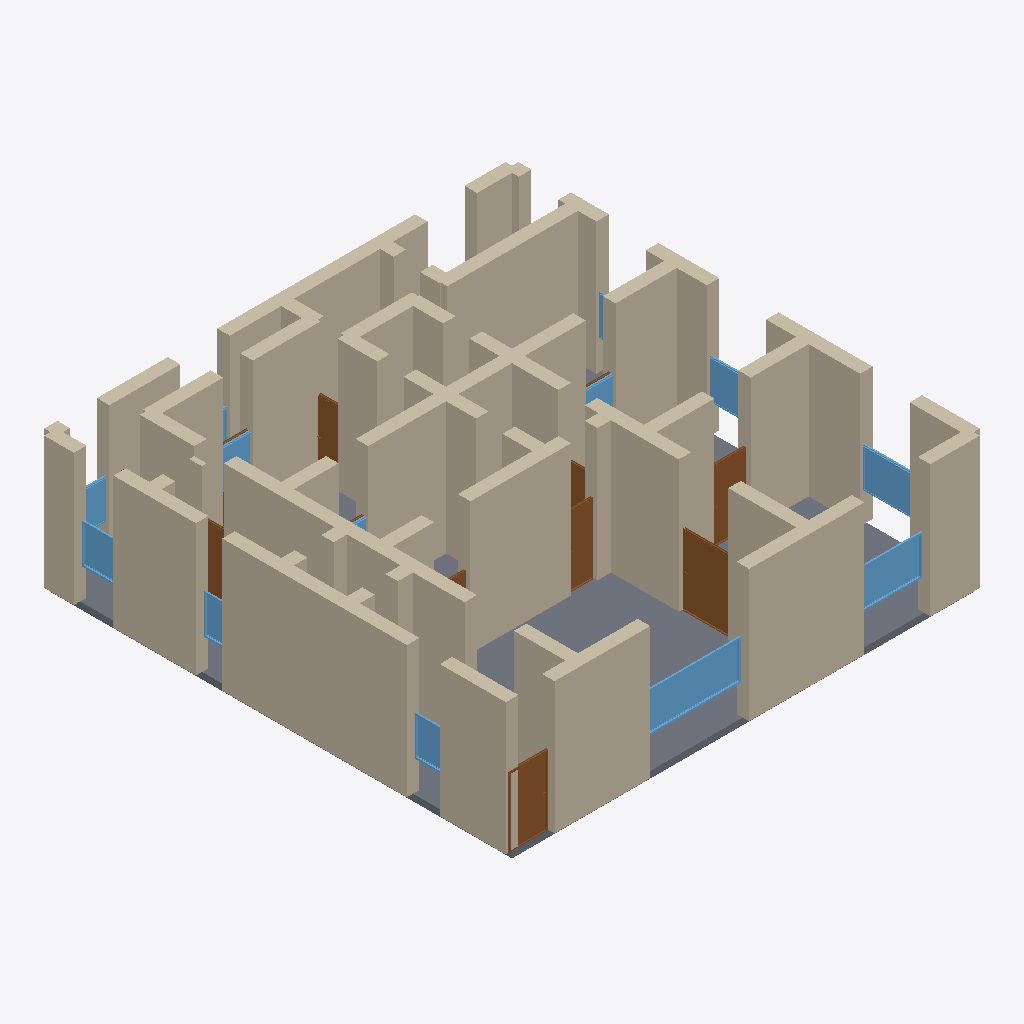
Isometric view of an IFC building model (IFC-SPF (STEP), schema IFC4, length unit metre), seen from the south-west, elements coloured by IFC class: 64 walls (beige), 13 windows (light blue), 11 doors (brown), 1 slab (grey).
Extent 14.4 m × 14.4 m × 4.2 m (x, y, z). Storeys (1): Ground Floor at 0.00 m. Elements (101): 64 IfcWall, 21 IfcDoor, 15 IfcWindow, 1 IfcSlab.

HEADER;
FILE_DESCRIPTION(('ViewDefinition[DesignTransferView]'),'2;1');
FILE_NAME('/dev/null','2026-05-05T15:39:57+05:30',(''),(''),'IfcOpenShell 0.8.5','IfcOpenShell 0.8.5','Nobody');
FILE_SCHEMA(('IFC4'));
ENDSEC;
DATA;
#1=IFCPROJECT('2L5lmSgAj5sgzlmAccxSJ0',$,'A Dublin Georgian Terrace single-floor variant — typical 230',$,$,$,$,(#10),#5);
#12=IFCSITE('2bcvGSdKL7bQfITV0OmBPN',$,'Site',$,$,$,$,$,$,$,$,$,$,$);
#13=IFCBUILDING('2SkowwoaP2Ug6aM9l7O2Kw',$,'Building',$,$,$,$,$,$,$,$,$);
#16=IFCBUILDINGSTOREY('1TT_KmxIj5s90jK$9la$_7',$,'Ground Floor',$,$,#22,$,$,$,$);
#332=IFCWALL('3A1MWYA2L9fRJ6EoCpO$2E',$,'Exterior Wall',$,$,#353,#348,$,$);
#4433=IFCSLAB('2Hs$1HQxjDnOpEa6hojpnq',$,'Floor',$,$,#4450,#4445,$,.FLOOR.);
#46=IFCWALL('2UuKfjTBPDAgRRzq3ziFyK',$,'Exterior Wall',$,$,#67,#62,$,$);
#23=IFCWALL('03CsmKZtfFmeBTevILFf7X',$,'Exterior Wall',$,$,#45,#39,$,$);
#310=IFCWALL('22IYe3LT98RuJBsK4_2v29',$,'Exterior Wall',$,$,#331,#326,$,$);
#530=IFCWALL('2TnlGxIgr15h6mmi1D3CuH',$,'Interior Wall',$,$,#551,#546,$,$);
#1300=IFCWALL('2l06$00DP74PeJdS5y3CTY',$,'Interior Wall',$,$,#1321,#1316,$,$);
#354=IFCWALL('1QB6Uubn944O97PszRUoRn',$,'Exterior Wall',$,$,#375,#370,$,$);
#222=IFCWALL('0TCXiDL71EtQucPdFeuMa2',$,'Exterior Wall',$,$,#243,#238,$,$);
#1124=IFCWALL('2AWEWMwnj5SRXzzmXOsRYd',$,'Interior Wall',$,$,#1145,#1140,$,$);
#816=IFCWALL('3rL608YvLFSRpYvNnBD9UG',$,'Interior Wall',$,$,#837,#832,$,$);
#112=IFCWALL('2d7s9igtv6vAeDpu4eSHH3',$,'Exterior Wall',$,$,#133,#128,$,$);
#640=IFCWALL('2eOWFLOtb7EReP8JPCf5ks',$,'Interior Wall',$,$,#661,#656,$,$);
#68=IFCWALL('16C306y1T42vOsZHBH48wc',$,'Exterior Wall',$,$,#89,#84,$,$);
#684=IFCWALL('2Go3NYHCf2qOQ6sAZqhsRC',$,'Interior Wall',$,$,#705,#700,$,$);
#486=IFCWALL('3W7pvs9nH3tOLFFun$VRpa',$,'Interior Wall',$,$,#507,#502,$,$);
#288=IFCWALL('3AJV0iNNn3XftTY2coXe7u',$,'Exterior Wall',$,$,#309,#304,$,$);
#398=IFCWALL('0__8VM0kr2NBdyKjBghbSN',$,'Interior Wall',$,$,#419,#414,$,$);
#134=IFCWALL('2FkqSWX253EuVe8TLKyS9O',$,'Exterior Wall',$,$,#155,#150,$,$);
#244=IFCWALL('3_MyeXboX4rODpfOxG2cJM',$,'Exterior Wall',$,$,#265,#260,$,$);
#1058=IFCWALL('1DXDL$UGz4XvU_MGi0nqv5',$,'Interior Wall',$,$,#1079,#1074,$,$);
#662=IFCWALL('2AS2qw_gPFQQEoilTDyyLs',$,'Interior Wall',$,$,#683,#678,$,$);
#508=IFCWALL('2sCGHgaYL3rR6RYQl6VfWh',$,'Interior Wall',$,$,#529,#524,$,$);
#794=IFCWALL('0y5ok2kfvEVeE5qYBKJmjt',$,'Interior Wall',$,$,#815,#810,$,$);
#464=IFCWALL('2tg0OHaKLF2uflxENPltX2',$,'Interior Wall',$,$,#485,#480,$,$);
#1146=IFCWALL('1hkzFfjan6gftf1ZmoIn_D',$,'Interior Wall',$,$,#1167,#1162,$,$);
#3217=IFCWINDOW('0q_MJHRgr1z9C_xNXhfiRI',$,'Window',$,$,#3271,#3266,$,1.2,3.0,$,$,$);
#156=IFCWALL('1ZQfmd2G939RKgTlhGsig8',$,'Exterior Wall',$,$,#177,#172,$,$);
#706=IFCWALL('1huaDrdoL8z8Elxbj0kN1B',$,'Interior Wall',$,$,#727,#722,$,$);
#376=IFCWALL('1j1eJWIWjFqRBGiVX1Strv',$,'Interior Wall',$,$,#397,#392,$,$);
#728=IFCWALL('0Ckd$2XfX0tvom5HIgk$26',$,'Interior Wall',$,$,#749,#744,$,$);
#970=IFCWALL('0wh4l4sp185OYuq_2QVbGn',$,'Interior Wall',$,$,#991,#986,$,$);
#1602=IFCDOOR('2UKO0dGFD7yOTc1v9Bg7KK',$,'Door',$,$,#1686,#1681,$,2.1,1.5,$,$,$);
#882=IFCWALL('1Or0_Go9j9_wW9n0snMm23',$,'Interior Wall',$,$,#903,#898,$,$);
#200=IFCWALL('0YIeCtlh92eBAamE7NuwSE',$,'Exterior Wall',$,$,#221,#216,$,$);
#574=IFCWALL('0sLKm1dor7axkZM57CQ6aA',$,'Interior Wall',$,$,#595,#590,$,$);
#1168=IFCWALL('3iOVIAxSv6vvy8W2s2pJOJ',$,'Interior Wall',$,$,#1189,#1184,$,$);
#1234=IFCWALL('3cxEyvVQj2vgDgn1vHtm3A',$,'Interior Wall',$,$,#1255,#1250,$,$);
#596=IFCWALL('2n99PL1EvF$wpc__idy774',$,'Interior Wall',$,$,#617,#612,$,$);
#904=IFCWALL('1g6rmLGsD0owXtI87ySHbI',$,'Interior Wall',$,$,#925,#920,$,$);
#1212=IFCWALL('1eR2q5xnn7HA7$phKlUpx7',$,'Interior Wall',$,$,#1233,#1228,$,$);
#90=IFCWALL('3Wem9bCPD63QGG51riTkK2',$,'Exterior Wall',$,$,#111,#106,$,$);
#1432=IFCDOOR('03zQffEkDE$AvEZLGoZU_4',$,'Door',$,$,#1516,#1511,$,2.1,1.2,$,$,$);
#3272=IFCWINDOW('1_fyuvjSH7KeUQcBCwNOru',$,'Window',$,$,#3326,#3321,$,1.2,2.0,$,$,$);
#3327=IFCWINDOW('1LUJDiwb5FqgZgHf1fDFPW',$,'Window',$,$,#3381,#3376,$,1.2,1.5,$,$,$);
#1857=IFCDOOR('38Rdc2dTf1Sx$oKiyXPzfS',$,'Door',$,$,#1941,#1936,$,2.1,0.8,$,$,$);
#838=IFCWALL('1dx9K$LIr2Lv1dXXL6R_U4',$,'Interior Wall',$,$,#859,#854,$,$);
#1687=IFCDOOR('1NPlbQIobE9e5SFov0xZ9T',$,'Door',$,$,#1771,#1766,$,2.1,1.1,$,$,$);
#860=IFCWALL('19Z_gXCF57kufpGiebdCk3',$,'Interior Wall',$,$,#881,#876,$,$);
#552=IFCWALL('2v_XK8LOz3GwapHEOtMOuc',$,'Interior Wall',$,$,#573,#568,$,$);
#420=IFCWALL('2SIvAbuyrAN8mxUf9MWbKv',$,'Interior Wall',$,$,#441,#436,$,$);
#1344=IFCWALL('3t_Up0xA18B8ZiZIQPqP9f',$,'Interior Wall',$,$,#1365,#1360,$,$);
#926=IFCWALL('0UDhXUzInBn8lCuLruSeKN',$,'Interior Wall',$,$,#947,#942,$,$);
#3767=IFCWINDOW('0Mg5iUF7r3X9iy8iRASUZa',$,'Window',$,$,#3821,#3816,$,1.2,1.2,$,$,$);
#3382=IFCWINDOW('0A6H_s0Xr6JQJ7mQgNRE3E',$,'Window',$,$,#3436,#3431,$,1.2,1.8,$,$,$);
#2707=IFCDOOR('2a8AUKG2fCWPg_o9bLvRbV',$,'Door',$,$,#2791,#2786,$,2.1,0.8,$,$,$);
#178=IFCWALL('18D7Y1roH5ig_2S16T92CU',$,'Exterior Wall',$,$,#199,#194,$,$);
#3987=IFCWINDOW('2NFLRhloLE1eE2NGf19YzF',$,'Window',$,$,#4041,#4036,$,1.2,1.0,$,$,$);
#618=IFCWALL('1f_gSfHKbCH9LT9txeBZsZ',$,'Interior Wall',$,$,#639,#634,$,$);
#2367=IFCDOOR('3ArScf9$L4POJQ7I8Lm0hG',$,'Door',$,$,#2451,#2446,$,2.1,0.9,$,$,$);
#1036=IFCWALL('2oM1XENzPFOPn9yKvr65fC',$,'Interior Wall',$,$,#1057,#1052,$,$);
#1190=IFCWALL('1MXjvBUfzBLBajWmjYEAFt',$,'Interior Wall',$,$,#1211,#1206,$,$);
#772=IFCWALL('0EsHTo18LAfwPVcpfWQIAa',$,'Interior Wall',$,$,#793,#788,$,$);
#992=IFCWALL('1IBYkxXt16dBpbelB3UkoR',$,'Interior Wall',$,$,#1013,#1008,$,$);
#3712=IFCWINDOW('2eKXDHQQf47hkDchDsu2Sy',$,'Window',$,$,#3766,#3761,$,1.2,1.2,$,$,$);
#3932=IFCWINDOW('0S905juVDF8QVh$$5AfE38',$,'Window',$,$,#3986,#3981,$,1.2,0.8,$,$,$);
#1322=IFCWALL('0RH47ggGPFMw1JhbcselOl',$,'Interior Wall',$,$,#1343,#1338,$,$);
#1366=IFCWALL('3IgKtiTp19gho0dqYgb3JE',$,'Interior Wall',$,$,#1387,#1382,$,$);
#3437=IFCWINDOW('06nj7Tpbn5YBHn233QW47z',$,'Window',$,$,#3491,#3486,$,1.2,2.0,$,$,$);
#3492=IFCWINDOW('1Otkvsp41CAxS_m9QlqZ2X',$,'Window',$,$,#3546,#3541,$,1.2,1.5,$,$,$);
#2027=IFCDOOR('2nGdvZx4T4yRZAC$Rnqi6R',$,'Door',$,$,#2111,#2106,$,2.1,0.8,$,$,$);
#1080=IFCWALL('16yIYq8Iz6D8at4v8bix6U',$,'Interior Wall',$,$,#1101,#1096,$,$);
#750=IFCWALL('2dAx4sYIj5VwZK4QBmTRvS',$,'Interior Wall',$,$,#771,#766,$,$);
#442=IFCWALL('2h8xZMZz14O8PGhlwajq9q',$,'Interior Wall',$,$,#463,#458,$,$);
#1102=IFCWALL('0ws5_2AJfFERwbnxBv7$l4',$,'Interior Wall',$,$,#1123,#1118,$,$);
#1256=IFCWALL('2MJca3VI93OwqF8DHH2zaa',$,'Interior Wall',$,$,#1277,#1272,$,$);
#948=IFCWALL('016Az5plnC3OOaSjKwLxhr',$,'Interior Wall',$,$,#969,#964,$,$);
#1014=IFCWALL('2JWZiv2er9gPUrH62Ay6Ol',$,'Interior Wall',$,$,#1035,#1030,$,$);
#266=IFCWALL('3NEoAC2HP8C841sthAEjBB',$,'Exterior Wall',$,$,#287,#282,$,$);
#1388=IFCWALL('2uyaog8LX43QpBVbfT3h0n',$,'Interior Wall',$,$,#1409,#1404,$,$);
#3547=IFCWINDOW('0eKxAgxQXBtwdX00n4$ncI',$,'Window',$,$,#3601,#3596,$,1.2,1.5,$,$,$);
#1772=IFCDOOR('2eJrZSi65F8AD3Klw9GXOt',$,'Door',$,$,#1856,#1851,$,2.1,1.1,$,$,$);
#3822=IFCWINDOW('1bGkh2$Gj9FuZe4MCI$pWx',$,'Window',$,$,#3876,#3871,$,1.2,1.5,$,$,$);
#3047=IFCDOOR('16_eBRJZb7GuR2kOMxCX9Q',$,'Door',$,$,#3131,#3126,$,2.1,0.9,$,$,$);
#3877=IFCWINDOW('2jNZIW93f5gBYX55uFb1km',$,'Window',$,$,#3931,#3926,$,1.2,1.5,$,$,$);
#2537=IFCDOOR('2WB7IuTMT5RvwsxBVZOVxB',$,'Door',$,$,#2621,#2616,$,2.1,0.9,$,$,$);
#1278=IFCWALL('0TmmqPbWL5ghhgr2N7HkPz',$,'Interior Wall',$,$,#1299,#1294,$,$);
#1410=IFCWALL('0lzPbD0eP0zxL6SiTVLDsk',$,'Interior Wall',$,$,#1431,#1426,$,$);
#2282=IFCDOOR('1DJxRMFN1A$QQoHsQIxqzh',$,'Door',$,$,#2366,#2361,$,2.1,0.9,$,$,$);
ENDSEC;
